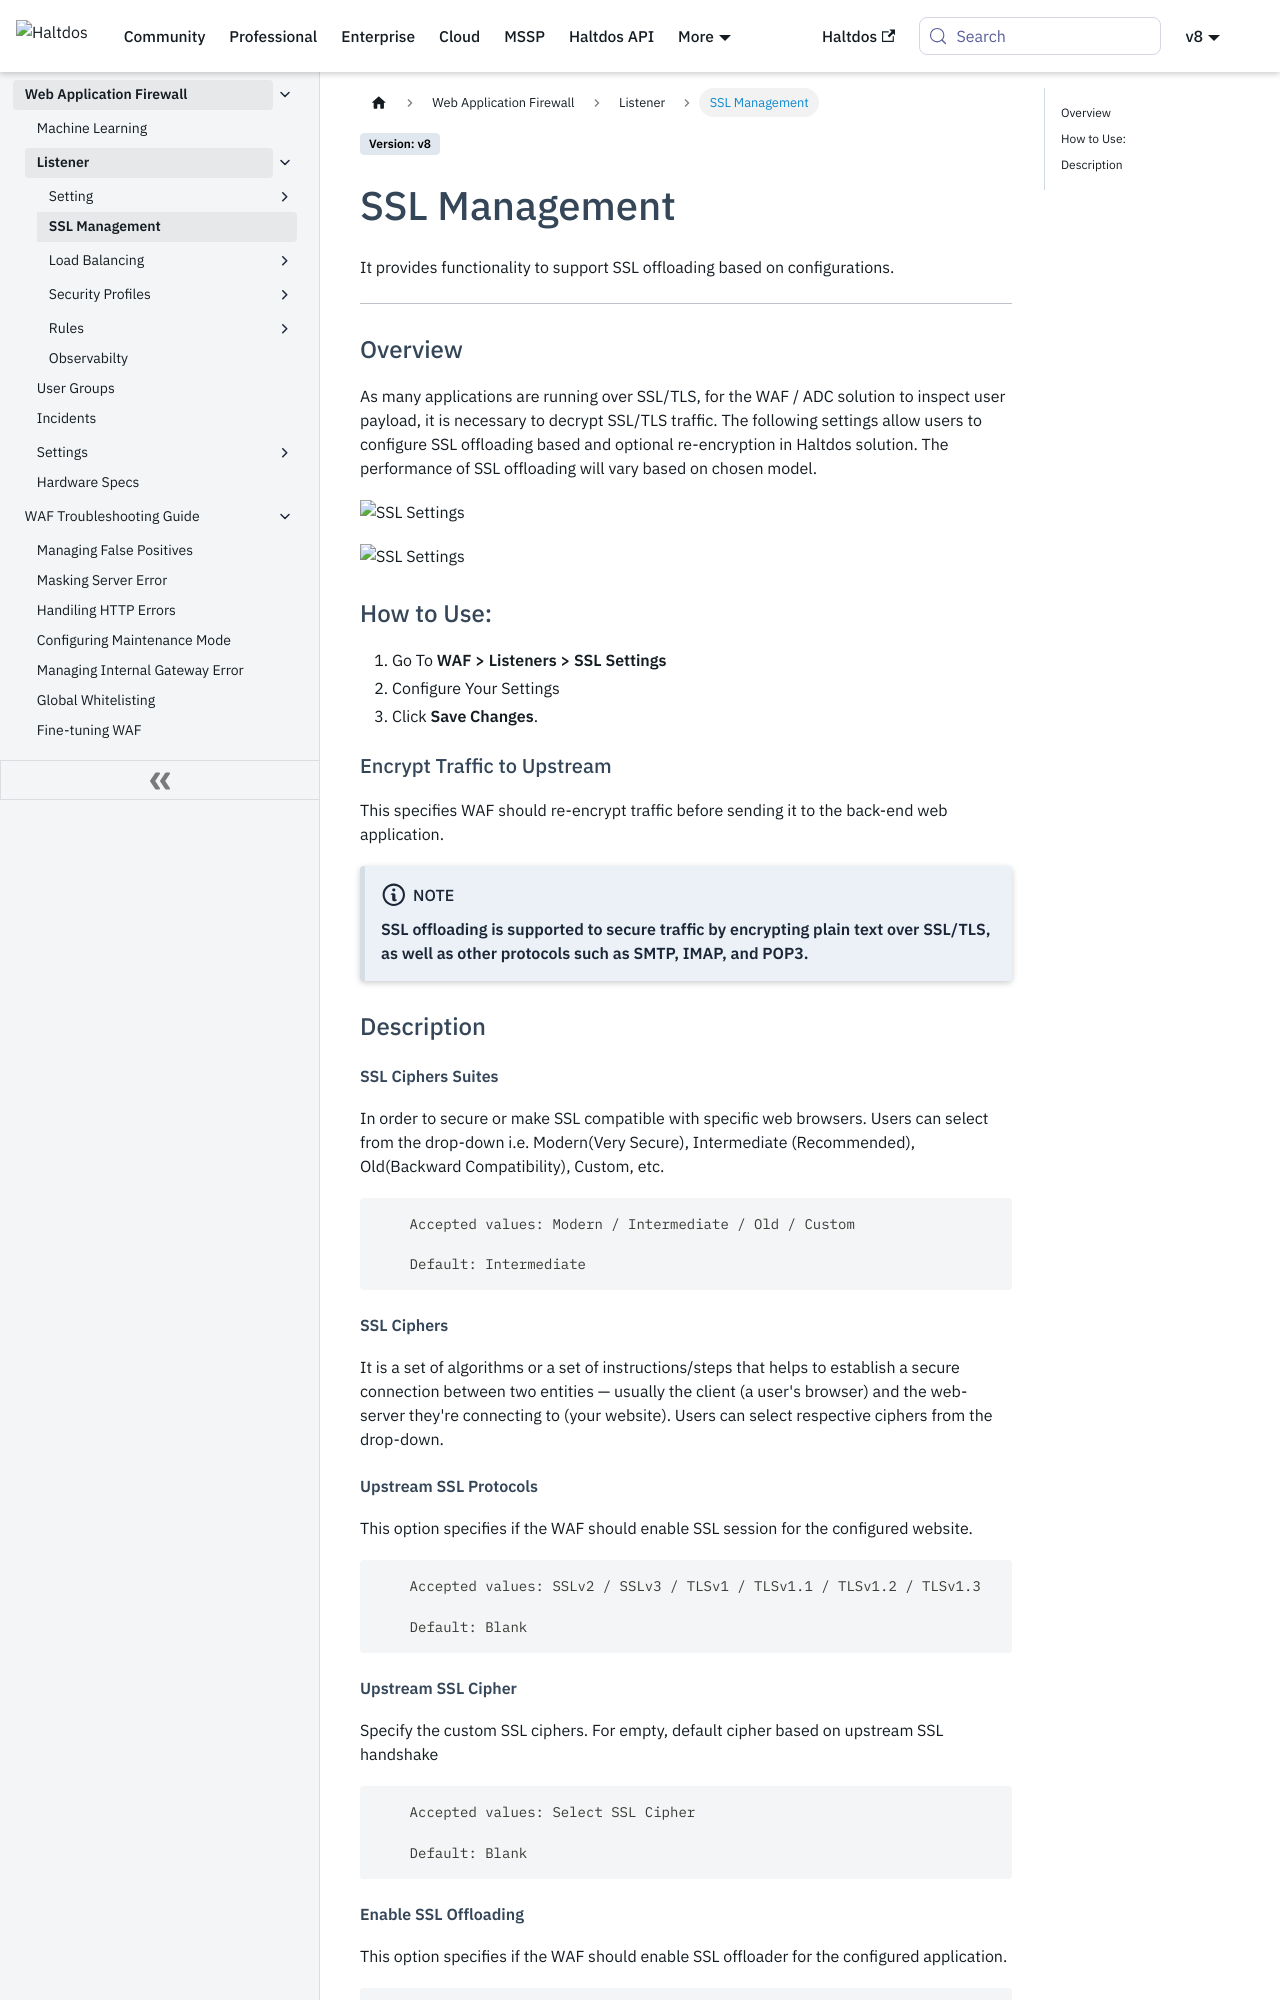

repository: halt-dos/hd-wiki-public · page: v8/enterprise/waf/listener/ssl_management/index.html · generator: docusaurus

---
sidebar_position: 2
---

# SSL Management
It provides functionality to support SSL offloading based on configurations.

---

### Overview

As many applications are running over SSL/TLS, for the WAF / ADC solution to inspect user payload, it is necessary to decrypt SSL/TLS traffic. The following settings allow users to configure SSL offloading based and optional re-encryption in Haltdos solution. The performance of SSL offloading will vary based on chosen model.

![SSL Settings](/img/waf/v8/docs/WAFssl.png)  

![SSL Settings](/img/waf/v8/docs/sslSetting2.png)

### How to Use:

1. Go To **WAF > Listeners > SSL Settings** 
2. Configure Your Settings 
3. Click **Save Changes**. 

#### Encrypt Traffic to Upstream

This specifies WAF should re-encrypt traffic before sending it to the back-end web application. 

:::note Note
**SSL offloading is supported to secure traffic by encrypting plain text over SSL/TLS, as well as other protocols such as SMTP, IMAP, and POP3.**
:::

### Description

##### **SSL Ciphers Suites**
In order to secure or make SSL compatible with specific web browsers. Users can select from the drop-down i.e. Modern(Very Secure), Intermediate (Recommended),  Old(Backward Compatibility), Custom, etc.

```
    Accepted values: Modern / Intermediate / Old / Custom 

    Default: Intermediate
```


##### **SSL Ciphers**
It is a set of algorithms or a set of instructions/steps that helps to establish a secure connection between two entities — usually the client (a user's browser) and the web-server they're connecting to (your website). Users can select respective ciphers from the drop-down.

##### **Upstream SSL Protocols**
This option specifies if the WAF should enable SSL session for the configured website.

```
    Accepted values: SSLv2 / SSLv3 / TLSv1 / TLSv1.1 / TLSv1.2 / TLSv1.3 

    Default: Blank
```
